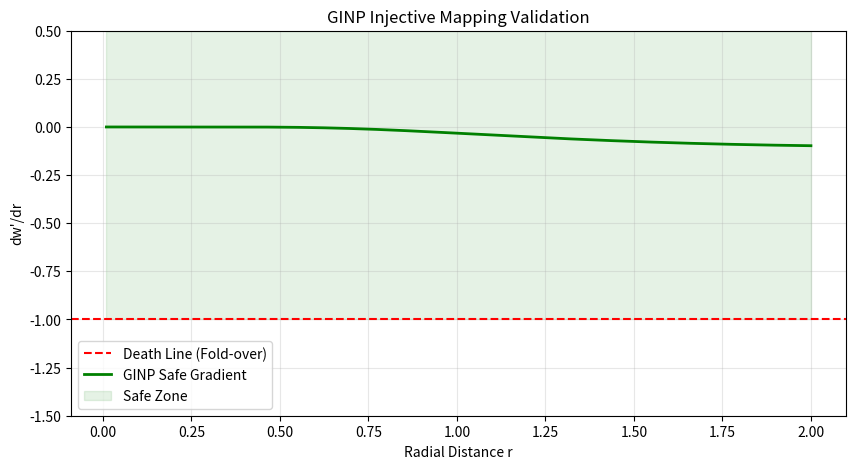

Here is the Python script that generated this plot:
import numpy as np
import matplotlib.pyplot as plt

# 1. 模拟径向距离 r (从中心点向外)
r = np.linspace(0.01, 2.0, 500)
w_orig = 1.0
strength = 5.0  # 极端强度测试
eta = 0.1
alpha = eta * w_orig

# 2. GINP 核心：防御性扭转公式
# T_safe = 0.95 * (1 - exp(-raw_torsion)) -> 永远不会导致导数跌破 -1
raw_torsion = strength / np.sqrt(r**2 + alpha**2)
safe_torsion = 0.95 * (1.0 - np.exp(-raw_torsion))

# 3. 计算 w 轴变化率 (dw'/dr)
dw_dr_safe = np.gradient(w_orig * (1.0 + safe_torsion), r)

# 4. 绘图验证：绿色曲线必须在红虚线上方
plt.figure(figsize=(10, 5))
plt.axhline(y=-1.0, color='r', linestyle='--', label='Death Line (Fold-over)')
plt.plot(r, dw_dr_safe, label='GINP Safe Gradient', color='green', linewidth=2)
plt.fill_between(r, -1.0, 0.5, color='green', alpha=0.1, label='Safe Zone')

plt.title("GINP Injective Mapping Validation")
plt.xlabel("Radial Distance r")
plt.ylabel("dw'/dr")
plt.ylim(-1.5, 0.5)
plt.legend()
plt.grid(True, alpha=0.3)
plt.show()